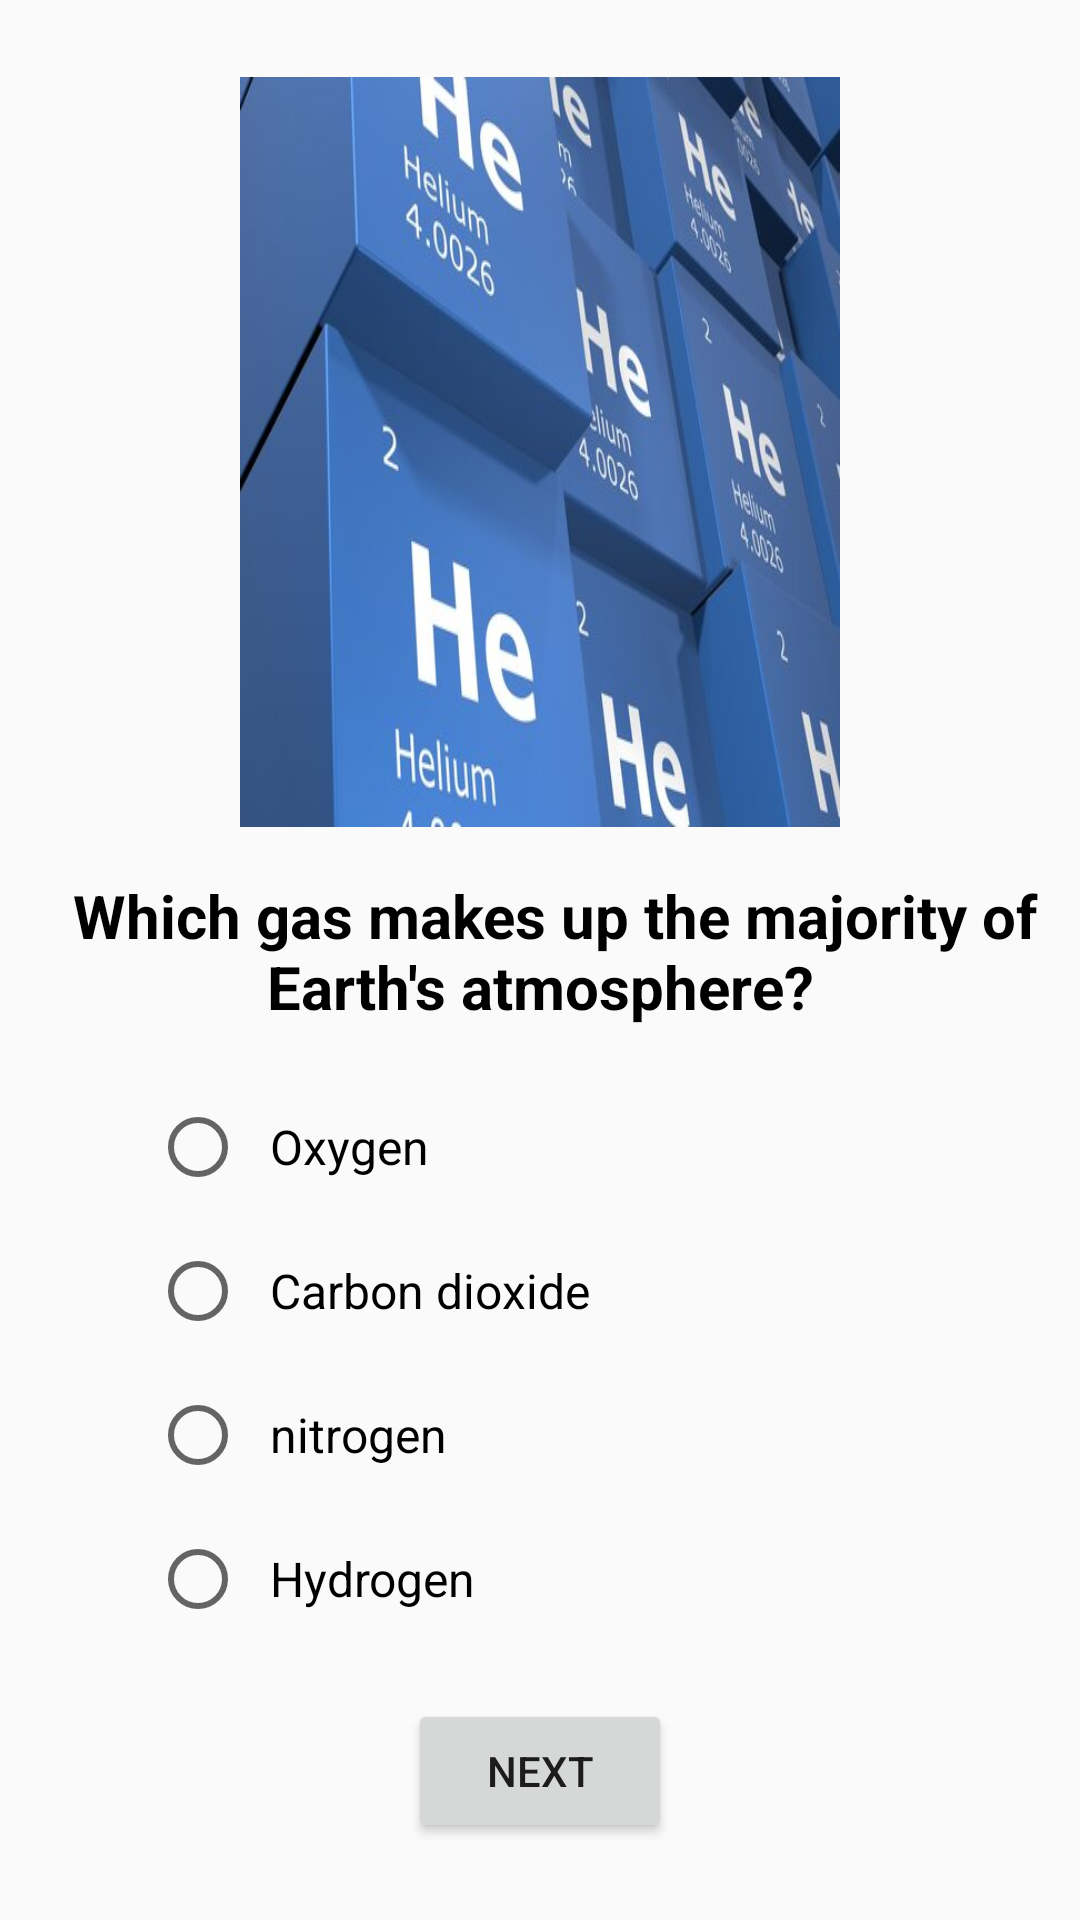

This screen was rendered from an Android layout file. Write that file and the resources it references.
<!-- AndroidManifest.xml: application theme My_Quiz -->
<!-- res/layout/activity_quiz2.xml -->
<?xml version="1.0" encoding="utf-8"?>
<LinearLayout
    xmlns:android="http://schemas.android.com/apk/res/android"
    xmlns:tools="http://schemas.android.com/tools"
    android:layout_width="match_parent"
    android:layout_height="match_parent"
    android:orientation="vertical"
    android:gravity="center"
    android:background="@drawable/quiz12"
    >


    <ImageView
        android:id="@+id/imageView"
        android:layout_width="200dp"
        android:layout_height="250dp"
        android:layout_marginBottom="16dp"
        android:background="@drawable/quiz2" />


    <TextView
        android:id="@+id/questionTextView"
        android:layout_width="wrap_content"
        android:layout_height="wrap_content"
        android:layout_marginBottom="16dp"
        android:gravity="center"
        android:text="  Which gas makes up the majority of Earth's atmosphere?"
        android:textColor="@color/black"
        android:textSize="20sp"
        android:textStyle="bold" />

    <RadioGroup
        android:id="@+id/rg"
        android:layout_width="match_parent"
        android:layout_height="wrap_content"
        android:orientation="vertical"
        >


        <RadioButton
            android:id="@+id/radioButton1"
            android:textColor="@color/black"
            android:layout_width="wrap_content"
            android:layout_height="wrap_content"
            android:minHeight="48dp"
            android:padding="8dp"
            android:layout_marginStart="50dp"
            android:text="Oxygen"
            android:textSize="16sp" />

        <RadioButton
            android:id="@+id/radioButton2"
            android:layout_width="wrap_content"
            android:layout_height="wrap_content"
            android:minHeight="48dp"
            android:padding="8dp"
            android:text="Carbon dioxide"
            android:layout_marginStart="50dp"

            android:textSize="16sp" />

        <RadioButton
            android:id="@+id/radioButton3"
            android:layout_width="wrap_content"
            android:layout_height="wrap_content"
            android:minHeight="48dp"
            android:padding="8dp"
            android:text="nitrogen"
            android:layout_marginStart="50dp"
            android:textSize="16sp" />

        <RadioButton
            android:id="@+id/radioButton4"
            android:layout_width="wrap_content"
            android:layout_height="wrap_content"
            android:minHeight="48dp"
            android:padding="8dp"
            android:text="Hydrogen"
            android:layout_marginStart="50dp"
            android:textSize="16sp" />
    </RadioGroup>

    <Button
        android:id="@+id/next"
        android:layout_width="wrap_content"
        android:layout_height="wrap_content"
        android:layout_marginTop="16dp"
        android:minHeight="48dp"
        android:text="Next"
        tools:ignore="TouchTargetSizeCheck" />

</LinearLayout>
<!-- resources referenced by this layout -->
<resources>
  <color name="black">#FF000000</color>
  <!-- drawable quiz2: jpg bitmap (drawable, 33863 bytes) -->
  <style name="My_Quiz" parent="Theme.AppCompat.DayNight">
          <item name="colorPrimaryDark">@color/colorPrimaryDark</item>
          <item name="colorPrimary">@color/colorPrimary</item>
          <item name="colorAccent">@color/colorAccent</item>
      </style>
  <color name="colorPrimaryDark">#673AB7</color>
  <color name="colorPrimary">#D9EC20</color>
  <color name="colorAccent">#4CAF50</color>
</resources>
